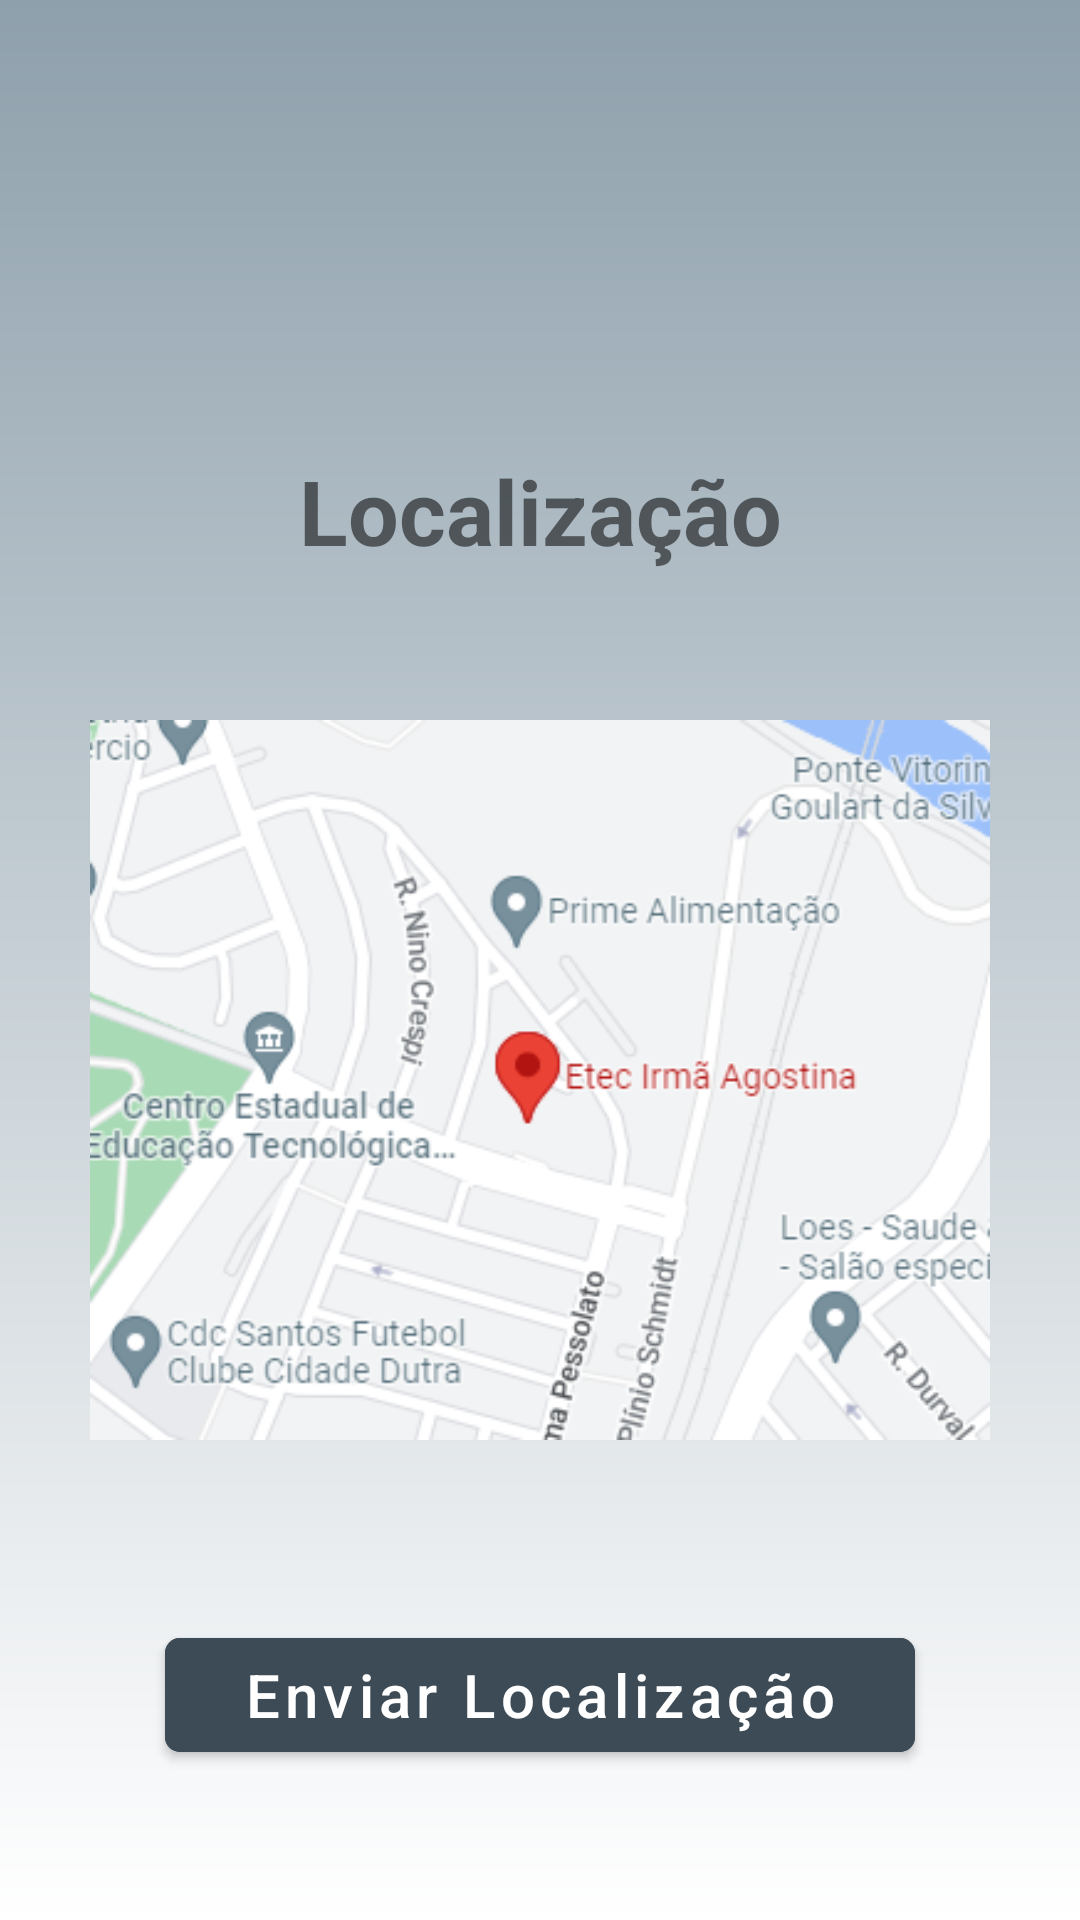

Reconstruct the res/layout file that produces this screen, plus the resources it refers to.
<!-- AndroidManifest.xml: application theme Theme.MyAppDrawer -->
<!-- res/layout/fragment_localizacao.xml -->
<?xml version="1.0" encoding="utf-8"?>
<FrameLayout xmlns:android="http://schemas.android.com/apk/res/android"
    xmlns:app="http://schemas.android.com/apk/res-auto"
    xmlns:tools="http://schemas.android.com/tools"
    android:layout_width="match_parent"
    android:layout_height="match_parent"
    android:background="@drawable/gradiente"
    android:orientation="vertical"
    tools:context=".FragmentLocalizacao">

    <ImageView
        android:layout_width="250dp"
        android:layout_height="150dp"
        android:layout_gravity="center_horizontal"
        android:padding="20dp"
        android:src="@drawable/logo" />

    <TextView
        android:layout_width="match_parent"
        android:layout_height="match_parent"
        android:layout_marginTop="150sp"
        android:gravity="center_horizontal"
        android:text="Localização"
        android:textSize="30sp"
        android:textStyle="bold" />

    <ImageView
        android:layout_width="300dp"
        android:layout_height="300dp"
        android:layout_gravity="center"
        android:layout_marginTop="40dp"
        android:src="@drawable/mapa" />

    <com.google.android.material.button.MaterialButton
        android:layout_width="250dp"
        android:layout_height="50dp"
        android:layout_gravity="bottom|center"
        android:layout_marginBottom="50dp"
        android:backgroundTint="#3D4B56"
        android:text="Enviar Localização"
        android:textAllCaps="false"
        android:textSize="20sp"
        app:cornerRadius="5dp" />

</FrameLayout>
<!-- resources referenced by this layout -->
<resources>
  <!-- drawable gradiente (drawable) -->
  <?xml version="1.0" encoding="utf-8"?>
  <shape android:shape="rectangle" xmlns:android="http://schemas.android.com/apk/res/android">
  
      <gradient
          android:startColor="#8EA0AC"
  
          android:endColor="#FFF"
          android:angle="245"
          android:type="linear"
          />
  
  </shape>
  <!-- drawable mapa: png bitmap (drawable-v24, 77408 bytes) -->
  <style name="Theme.MyAppDrawer" parent="Theme.MaterialComponents.DayNight.NoActionBar">
          
          <item name="colorPrimary">@color/purple_500</item>
          <item name="colorPrimaryVariant">@color/purple_700</item>
          <item name="colorOnPrimary">@color/white</item>
          
          <item name="colorSecondary">@color/teal_200</item>
          <item name="colorSecondaryVariant">@color/teal_700</item>
          <item name="colorOnSecondary">@color/black</item>
          
          <item name="android:statusBarColor" tools:targetApi="l">?attr/colorPrimaryVariant</item>
          
      </style>
  <!-- not gathered from this repository: default colours our renderer supplied (Android Studio template values) -->
  <color name="purple_500">#FF6200EE</color>
  <color name="purple_700">#FF3700B3</color>
  <color name="teal_200">#FF03DAC5</color>
  <color name="teal_700">#FF018786</color>
  <color name="black">#FF000000</color>
  <color name="white">#FFFFFFFF</color>
</resources>
